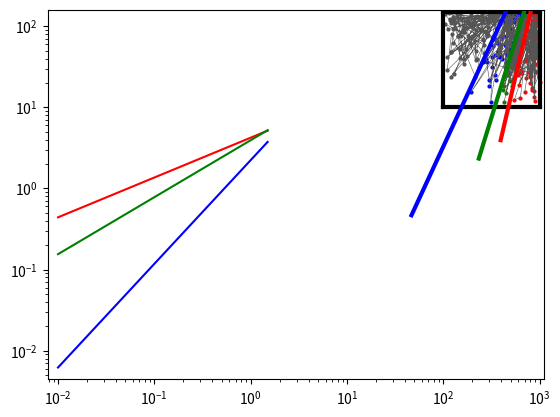

This chart was generated by the following Python code:
import random
import numpy as np
import math
import matplotlib.pyplot as plt


marginDispToTrans=0
marginTransToLoad=0
marginLoadToFloo = 0

picturesPersecond = 4
amountOfPicutures = 100

DispToTransX =[0.002,      0.053   ] #Fl
DispToTransY =[0.2,        1       ] #Fr
TransToLoadX =[0.002,      0.053   ] #Fl
TransToLoadY =[0.1,        0.5    ] #Fr
LoadToFloodX = [0.025,       0.31    ] #Fl
LoadToFloodY = [0.04,        0.5     ] #Fr



g = 9.81# erbeschleunigung
D = 0.1# meter reaktor durchmesser innen


floLoaX = [0.025,     0.1,    0.31    ] #Fl
floLoaY = [0.04,      0.16,   0.5     ] #Fr
loadDispX = [0.002,     0.01,   0.053   ] #Fl
loadDispY = [0.2,       0.4,    1       ] #Fr


def getFrOfDispToTransFromFlValentin(Fl, margin=0):
    xp = [math.log10(0.002), math.log10(0.1)]
    yp = [math.log10(0.2), math.log10(0.4)]
    if type(Fl) == float:
        return math.pow(10, np.interp(Fl, xp, yp))
    else:
        return [math.pow(10, np.interp(fl_value, xp, yp)) for fl_value in Fl]
    #fr=np.power(10,mdisp*(np.log10(Fl)-margin)+ndisp)
    #return fr #returns Fr

maximum = {
    "vs": 150,
    "rpm": 1000,
    "Fr": 2,#np.power(1000 * 60, 2) * D / g,
    "Fl": 1 #150 / (1000 * np.power(D, 3) * 60000)
}
minimum = {
    "vs": 10,
    "rpm": 100,
    "Fr": 0.04, #np.power(100*60, 2)*D/g,
    "Fl": 0.002#10/(100*np.power(D, 3)*60000)
}
maximumDisp = {
    "vs": 150,
    "rpm": 1000,
    "FrChart": 2,#np.power(1000 * 60, 2) * D / g,
    "FlChart": 1 ,#150 / (1000 * np.power(D, 3) * 60000)
    "FrConst": np.power(1000/60, 2) * D / g,
    "FlConst": 150 / ((100/60 * np.power(D, 3))*60000),
    "FrBig": 1000,
    "FlBig": 1000}
minimumDisp = {
    "vs": 10,
    "rpm": 100,
    "FrChart": 0.2, #np.power(100*60, 2)*D/g,
    "FlChart": 0.002,#10/(100*np.power(D, 3)*60000)
    "FrConst": np.power(100/ 60, 2) * D / g,
    "FlConst": 10 / ((1000/ 60 * np.power(D, 3) *60000))
}

def getRpm(Fr):
    return np.sqrt(Fr*g/D)*60 #N*60=rpm

def getGasflow(Fl,Fr):
    k =Fl * np.sqrt(Fr * g / D) * D * D * D * 60000
    return k #VS= Q*60000

# trenngerade in flowregime card
#m = 15.68627450980392
#n = 0.1686274509803922
#m = -np.log10(0.2)/(np.log10(0.053)-np.log10(0.002))
#n = np.log10(1/np.power(0.053,m))
def getmUndn(x1,x2,y1,y2):
    m = -np.log10(y1)/(np.log10(x2)-np.log10(x1))
    n = np.log10(y2/np.power(x2,m))
    return m,n

#DispToLoadX = [0.002,       0.053   ] #Fl
#DispToLoadY = [0.2,         1       ] #Fr


def getFrOfDispToTransFromFl(Fl, margin=marginDispToTrans):
    m,n = getmUndn(DispToTransX[0],DispToTransX[1],DispToTransY[0],DispToTransY[1])
    fr = np.power(10,n)*np.power(Fl-margin,m)
    return fr
def getFrOfTransToLoadFromFl(FlTransToLoad,margin=marginTransToLoad):
    m, n = getmUndn(TransToLoadX[0], TransToLoadX[1], TransToLoadY[0], TransToLoadY[1])
    fr = np.power(10, n) * np.power(FlTransToLoad - margin, m)
    return fr
def getFrOfLoadToFloodFromFl(FlLoadToFlood,margin=marginLoadToFloo):
    m, n = getmUndn(LoadToFloodX[0], LoadToFloodX[1], LoadToFloodY[0],LoadToFloodY[1])
    fr = np.power(10, n) * np.power(FlLoadToFlood - margin, m)
    return fr


def getFrFromRpm(rpm):
    return np.power(rpm/60,2)*D/g



FlDispToTrans=np.linspace(minimumDisp.get("FlConst"), maximumDisp.get("FlConst"))
FrDispToTrans=getFrOfDispToTransFromFl(FlDispToTrans)
FlTransToLoad=np.linspace(minimumDisp.get("FlConst"), maximumDisp.get("FlConst"))
FrTransToLoad=getFrOfTransToLoadFromFl(FlTransToLoad)
FlLoadToFlood=np.linspace(minimumDisp.get("FlConst"),maximumDisp.get("FlConst"))
FrLoadToFlood=getFrOfLoadToFloodFromFl(FlLoadToFlood)
plt.plot(FlDispToTrans, FrDispToTrans, color='r')
plt.plot(FlTransToLoad, FrTransToLoad, color='g')
plt.plot(FlLoadToFlood, FrLoadToFlood, color='b')
plt.yscale("log")
plt.xscale("log")
plt.xlim([0,1])
plt.ylim([0,2])
plt.show()








xRpmMin=np.linspace(minimum.get("rpm"),minimum.get("rpm"),maximum.get("vs"))                              #150 dots on lin line up to max
yRpmMin=np.linspace(minimum.get("vs"),maximum.get("vs"),maximum.get("vs")) #150 dots on min line
xRmpMax=np.linspace(maximum.get("rpm"),maximum.get("rpm"),maximum.get("vs"))                              #150 dots on lin line up to max
yRpmMax=np.linspace(minimum.get("vs"),maximum.get("vs"),maximum.get("vs")) #150 dots on min line
xVsMin=np.linspace(minimum.get("rpm"),maximum.get("rpm"),maximum.get("rpm"))#150 dots on lin line up to max
yVsMin=np.linspace(minimum.get("vs"),minimum.get("vs"),maximum.get("rpm"))#150 dots on lin line up to max
xVsMax=np.linspace(minimum.get("rpm"),maximum.get("rpm"),maximum.get("rpm"))#150 dots on lin line up to max
yVsMax=np.linspace(maximum.get("vs"),maximum.get("vs"),maximum.get("rpm"))#150 dots on lin line up to max

def getVsFromRpmOnDispersedKurv(rpm):
    m,n = getmUndn(DispToTransX[0],DispToTransX[1],DispToTransY[0],DispToTransY[1])
    return getGasflow(np.power(getFrFromRpm(rpm)/np.power(10,n),1/m),getFrFromRpm(rpm))
def seperationLineDispRpmToVs(rpm):
    m, n = getmUndn(DispToTransX[0], DispToTransX[1], DispToTransY[0], DispToTransY[1])
    return np.power((np.power(rpm,2)*D)/(3600*g*np.power(10,n)),1/m)*rpm
def getRandomExperimentInDispersedState():
    while True:
        rpm = random.uniform(minimum.get("rpm"),maximum.get("rpm"))
        vs = random.uniform(minimum.get("vs"),maximum.get("vs"))
        vsSeperationLine = seperationLineDispRpmToVs(rpm)
        if vs >= vsSeperationLine:
            continue
        return rpm, vs


def seperationLineDispToTransRpmToVs(rpm, marginDispToTrans):
    m, n = getmUndn(DispToTransX[0], DispToTransX[1], DispToTransY[0], DispToTransY[1])
    return np.power((np.power(rpm,2)*D)/(3600*g*np.power(10,n)),1/m)*rpm
    pass


def getRandomExperimentInTransState():
    while True:
        rpm = random.uniform(minimum.get("rpm"), maximum.get("rpm"))
        vs = random.uniform(minimum.get("vs"), maximum.get("vs"))
        DispToTrans = seperationLineDispToTransRpmToVs(rpm,marginDispToTrans)
        TransToLoad = seperationLineTransToLoadRpmToVs(rpm,marginTransToLoad)

        if vs >= TransToLoad: #Rechts von der Linie
            continue
        if vs < DispToTrans: #Links von der Linie
            continue
        return rpm, vs


def seperationLineTransToLoadRpmToVs(rpm, marginTransToLoad):
    m, n = getmUndn(TransToLoadX[0], TransToLoadX[1], TransToLoadY[0], TransToLoadY[1])
    return np.power((np.power(rpm,2)*D)/(3600*g*np.power(10,n)),1/m)*rpm

def seperationLineLoadToFlooRpmToVs(rpm, marginLoadToFloo):
    m, n = getmUndn(LoadToFloodX[0], LoadToFloodX[1], LoadToFloodY[0], LoadToFloodY[1])
    return np.power((np.power(rpm,2)*D)/(3600*g*np.power(10,n)),1/m)*rpm

def getRandomExperimentInLoadState():
    while True:
        rpm = random.uniform(minimum.get("rpm"),maximum.get("rpm"))
        vs = random.uniform(minimum.get("vs"),maximum.get("vs"))
        TransToLoad = seperationLineTransToLoadRpmToVs(rpm,marginTransToLoad)
        LoadToFloo = seperationLineLoadToFlooRpmToVs(rpm,marginLoadToFloo)
        if vs >= LoadToFloo:
            continue
        if vs <= TransToLoad :
            continue
        return rpm, vs

def getRandomExperimentInFloodState():
    while True:
        rpm = random.uniform(minimum.get("rpm"), maximum.get("rpm"))
        vs = random.uniform(minimum.get("vs"), maximum.get("vs"))
        LoadToFloo = seperationLineLoadToFlooRpmToVs(rpm,marginLoadToFloo)

        if vs <= LoadToFloo:
            continue
        return rpm, vs




#funktion zur abbildung von rpm und gasflow nach flow regime siehe Corina Kröger gleichung
# parameter dynamisch mit random faktor ändern aber so dass das flowregime stabil bleibt. Erste und letzte bilder entfernnen.
# extra perioden für übergangsregime einführen



picturesTaken = 0

XDisp = []
YDisp = []
XTrans = []
YTrans = []
XLoad = []
YLoad = []
XFlood = []
YFlood = []
while amountOfPicutures > picturesTaken:
    ExpDisp =getRandomExperimentInDispersedState()
    XDisp.append(ExpDisp[0]) #rpm
    YDisp.append(ExpDisp[1]) #vs

    ExpTrans = getRandomExperimentInTransState()
    XTrans.append(ExpTrans[0])  # rpm
    YTrans.append(ExpTrans[1])  # vs

    ExpLoad = getRandomExperimentInLoadState()
    XLoad.append(ExpLoad[0])  # rpm
    YLoad.append(ExpLoad[1])  # vs

    ExpFlood = getRandomExperimentInFloodState()
    XFlood.append(ExpFlood[0])  # rpm
    YFlood.append(ExpFlood[1])  # vs
    picturesTaken+=1

plt.scatter(XDisp, YDisp    , c="red"       ,s=4)   #sample Punkte
plt.scatter(XTrans, YTrans  , c="green"     ,s=4)   #sample Punkte
plt.scatter(XLoad, YLoad    , c="blue"      ,s=4)   #sample Punkte
plt.scatter(XFlood, YFlood  , c="#555555"   ,s=4)   #sample Punkte

plt.plot(XDisp, YDisp   ,color= '#555555'    , linewidth=0.4         )      #sample linien
plt.plot(XTrans, YTrans ,color= '#555555'    , linewidth=0.4         )      #sample linien
plt.plot(XLoad, YLoad   , color='#555555'    , linewidth=0.4         )      #sample linien
plt.plot(XFlood, YFlood ,color= '#555555'    , linewidth=0.4         )      #sample linien

plt.plot(xRpmMin,yRpmMin,color= '#000000' , linewidth=3 )        #max min Box
plt.plot(xRmpMax,yRpmMax,color= '#000000' , linewidth=3 )        #max min Box
plt.plot(xVsMin,yVsMin  , color='#000000' , linewidth=3)         #max min Box
plt.plot(xVsMax,yVsMax  ,color= '#000000' , linewidth=3 )        #max min Box

rpmDisp=getRpm(FrDispToTrans)
vsDisp=getGasflow(FlDispToTrans, FrDispToTrans)
plt.plot(getRpm(FrDispToTrans), getGasflow(FlDispToTrans, FrDispToTrans), color='r', linewidth=3)       #Trenn Linien
plt.plot(getRpm(FrTransToLoad), getGasflow(FlTransToLoad, FrTransToLoad), color='g', linewidth=3)       #Trenn Linien
plt.plot(getRpm(FrLoadToFlood), getGasflow(FlLoadToFlood, FrLoadToFlood), color='b', linewidth=3)       #Trenn Linien

#plt.plot(rpmDispToTrans,vsDispToTrans,color='g')
#plt.plot(rpmTransToLoad,vsTransToLoad,color='g')
#plt.plot(rpmLoadToFlood,vsLoadToFlood,color='g')

plt.xlim([0,1100])
plt.ylim([0,160])
plt.show()

experimentsDisp = []
experimentsTrans = []
experimentLoad = []
experimentsFlood = []

for i in range(0, amountOfPicutures):
    experimentsDisp.append({'gas_flow':  YDisp[i]    , 'rpm':XDisp[i]   })
    experimentsTrans.append({'gas_flow': YTrans[i]   , 'rpm':XTrans[i]  })
    experimentsFlood.append({'gas_flow': YLoad[i]    , 'rpm':XLoad[i]   })
    experimentsFlood.append({'gas_flow': YFlood[i]   , 'rpm':XFlood[i]  })





exit(0)
